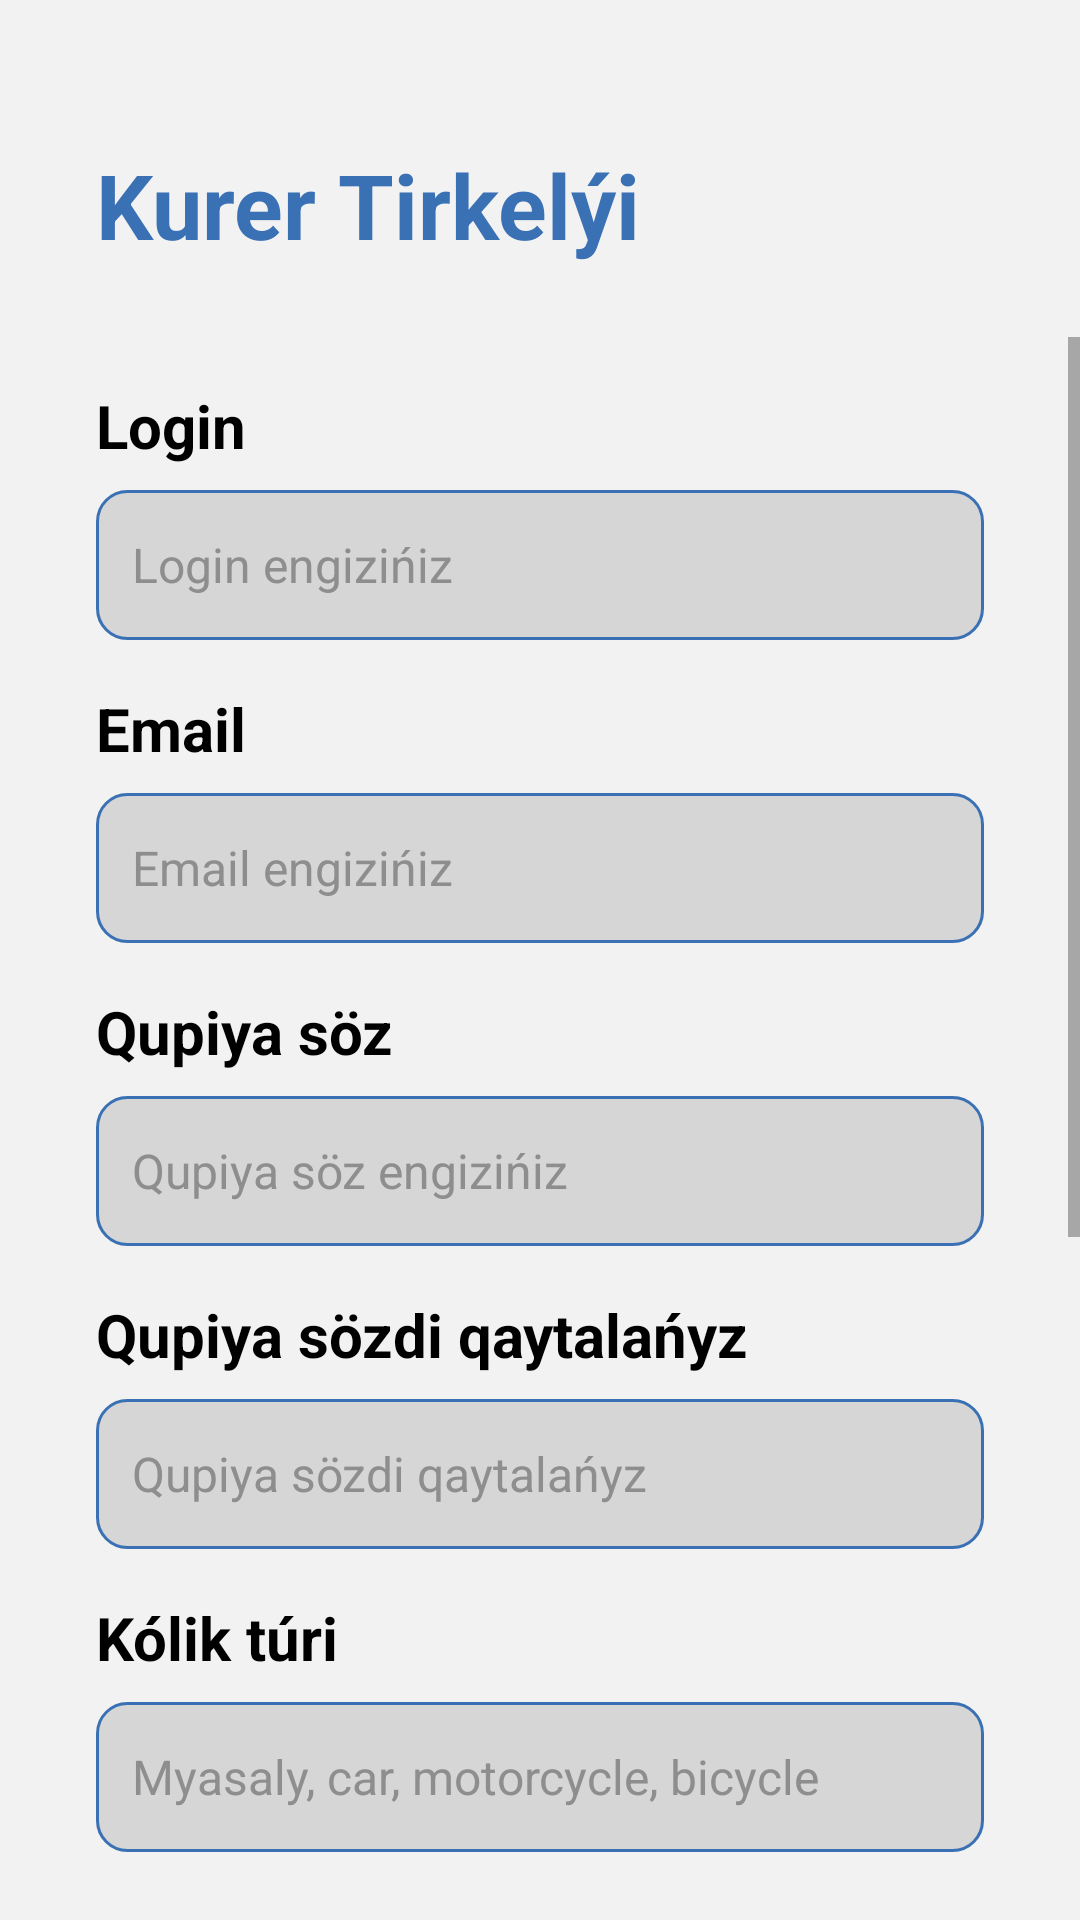

Layout XML and referenced resources for this Android screen:
<!-- AndroidManifest.xml: application theme Theme.DeliveryGO -->
<!-- res/layout/activity_registration_kur.xml -->
<?xml version="1.0" encoding="utf-8"?>
<androidx.constraintlayout.widget.ConstraintLayout xmlns:android="http://schemas.android.com/apk/res/android"
    xmlns:app="http://schemas.android.com/apk/res-auto"
    android:layout_width="match_parent"
    android:layout_height="match_parent"
    android:background="#F2F2F2">

    
    <TextView
        android:id="@+id/textViewKur"
        android:layout_width="wrap_content"
        android:layout_height="wrap_content"
        android:layout_marginStart="32dp"
        android:layout_marginTop="48dp"
        android:text="Kurer Tirkelýi"
        android:textColor="#3A70B4"
        android:textSize="30sp"
        android:textStyle="bold"
        app:layout_constraintStart_toStartOf="parent"
        app:layout_constraintTop_toTopOf="parent" />

    
    <ScrollView
        android:layout_width="match_parent"
        android:layout_height="0dp"
        android:layout_marginTop="24dp"
        android:paddingBottom="16dp"
        app:layout_constraintTop_toBottomOf="@+id/textViewKur"
        app:layout_constraintBottom_toBottomOf="parent"
        app:layout_constraintStart_toStartOf="parent"
        app:layout_constraintEnd_toEndOf="parent">

        <LinearLayout
            android:layout_width="match_parent"
            android:layout_height="wrap_content"
            android:orientation="vertical"
            android:paddingStart="32dp"
            android:paddingEnd="32dp"
            android:paddingTop="16dp"
            android:paddingBottom="16dp"
            android:gravity="center_horizontal" > 

            
            <TextView
                android:layout_width="match_parent"
                android:layout_height="wrap_content"
                android:text="Login"
                android:textColor="@color/black"
                android:textSize="20sp"
                android:textStyle="bold" />

            <EditText
                android:id="@+id/loginTxtKur"
                android:layout_width="match_parent"
                android:layout_height="50dp"
                android:layout_marginTop="8dp"
                android:background="@drawable/input_field_bg"
                android:ems="10"
                android:hint="Login engizińiz"
                android:inputType="textPersonName"
                android:padding="12dp"
                android:textColor="@color/black"
                android:textColorHint="#8e8e8e"
                android:textSize="16sp" />

            
            <TextView
                android:layout_width="match_parent"
                android:layout_height="wrap_content"
                android:layout_marginTop="16dp"
                android:text="Email"
                android:textColor="@color/black"
                android:textSize="20sp"
                android:textStyle="bold" />

            <EditText
                android:id="@+id/emailTxtKur"
                android:layout_width="match_parent"
                android:layout_height="50dp"
                android:layout_marginTop="8dp"
                android:background="@drawable/input_field_bg"
                android:ems="10"
                android:hint="Email engizińiz"
                android:inputType="textEmailAddress"
                android:padding="12dp"
                android:textColor="@color/black"
                android:textColorHint="#8e8e8e"
                android:textSize="16sp" />

            
            <TextView
                android:layout_width="match_parent"
                android:layout_height="wrap_content"
                android:layout_marginTop="16dp"
                android:text="Qupiya söz"
                android:textColor="@color/black"
                android:textSize="20sp"
                android:textStyle="bold" />

            <EditText
                android:id="@+id/passTxtKur"
                android:layout_width="match_parent"
                android:layout_height="50dp"
                android:layout_marginTop="8dp"
                android:background="@drawable/input_field_bg"
                android:ems="10"
                android:hint="Qupiya söz engizińiz"
                android:inputType="textPassword"
                android:padding="12dp"
                android:textColor="@color/black"
                android:textColorHint="#8e8e8e"
                android:textSize="16sp" />

            
            <TextView
                android:layout_width="match_parent"
                android:layout_height="wrap_content"
                android:layout_marginTop="16dp"
                android:text="Qupiya sözdi qaytalańyz"
                android:textColor="@color/black"
                android:textSize="20sp"
                android:textStyle="bold" />

            <EditText
                android:id="@+id/passTxt2Kur"
                android:layout_width="match_parent"
                android:layout_height="50dp"
                android:layout_marginTop="8dp"
                android:background="@drawable/input_field_bg"
                android:ems="10"
                android:hint="Qupiya sözdi qaytalańyz"
                android:inputType="textPassword"
                android:padding="12dp"
                android:textColor="@color/black"
                android:textColorHint="#8e8e8e"
                android:textSize="16sp" />

            
            <TextView
                android:layout_width="match_parent"
                android:layout_height="wrap_content"
                android:layout_marginTop="16dp"
                android:text="Kólik túri"
                android:textColor="@color/black"
                android:textSize="20sp"
                android:textStyle="bold" />

            <EditText
                android:id="@+id/vehicleTypeTxtKur"
                android:layout_width="match_parent"
                android:layout_height="50dp"
                android:layout_marginTop="8dp"
                android:background="@drawable/input_field_bg"
                android:ems="10"
                android:hint="Myasaly, car, motorcycle, bicycle"
                android:inputType="text"
                android:padding="12dp"
                android:textColor="@color/black"
                android:textColorHint="#8e8e8e"
                android:textSize="16sp" />

            
            <TextView
                android:layout_width="match_parent"
                android:layout_height="wrap_content"
                android:layout_marginTop="16dp"
                android:text="Memlekettik nómir"
                android:textColor="@color/black"
                android:textSize="20sp"
                android:textStyle="bold" />

            <EditText
                android:id="@+id/licensePlateTxtKur"
                android:layout_width="match_parent"
                android:layout_height="50dp"
                android:layout_marginTop="8dp"
                android:background="@drawable/input_field_bg"
                android:ems="10"
                android:hint="Memlekettik nómir (bolsa)"
                android:inputType="text"
                android:padding="12dp"
                android:textColor="@color/black"
                android:textColorHint="#8e8e8e"
                android:textSize="16sp" />

            
            <TextView
                android:layout_width="match_parent"
                android:layout_height="wrap_content"
                android:layout_marginTop="16dp"
                android:text="Júrgizwşı kýäliginiń nómiri"
                android:textColor="@color/black"
                android:textSize="20sp"
                android:textStyle="bold" />

            <EditText
                android:id="@+id/driverLicenseNumberTxtKur"
                android:layout_width="match_parent"
                android:layout_height="50dp"
                android:layout_marginTop="8dp"
                android:background="@drawable/input_field_bg"
                android:ems="10"
                android:hint="Júrgizwşı kýäliginiń nómiri"
                android:inputType="text"
                android:padding="12dp"
                android:textColor="@color/black"
                android:textColorHint="#8e8e8e"
                android:textSize="16sp" />

            
            <androidx.appcompat.widget.AppCompatButton
                android:id="@+id/regKurBtn"
                style="@style/Widget.AppCompat.Button"
                android:layout_width="match_parent"
                android:layout_height="50dp"
                android:layout_marginTop="32dp"
                android:background="@drawable/login_btn_bg"
                android:text="Kurer retinde tirkelw"
                android:textAlignment="center"
                android:textColor="#ffffff"
                android:textSize="22sp"
                android:textStyle="bold" />

            
            <TextView
                android:id="@+id/logTxtKur"
                android:layout_width="match_parent"
                android:layout_height="wrap_content"
                android:layout_marginTop="24dp"
                android:text="Akkaýntyńyz bar ma? Kirw"
                android:textAlignment="center"
                android:textColor="#808080"
                android:textSize="16sp"
                android:textStyle="italic" />

            <TextView
                android:id="@+id/clientRegTxtKur"
                android:layout_width="match_parent"
                android:layout_height="wrap_content"
                android:text="Klient retinde tirkelw"
                android:textAlignment="center"
                android:textColor="#3A70B4"
                android:textSize="16sp"
                android:textStyle="bold"
                android:layout_marginTop="12dp"
                android:layout_marginBottom="16dp"/> 

        </LinearLayout>
    </ScrollView>
</androidx.constraintlayout.widget.ConstraintLayout>
<!-- resources referenced by this layout -->
<resources>
  <color name="black">#FF000000</color>
  <!-- drawable input_field_bg (drawable) -->
  <?xml version="1.0" encoding="utf-8"?>
  <shape xmlns:android="http://schemas.android.com/apk/res/android">
      <solid android:color="#D7D6D7"/>
      <stroke android:width="1dp" android:color="#3A70B4"/>
      <corners android:radius="10dp"/>
  </shape>
  <!-- drawable login_btn_bg (drawable) -->
  <?xml version="1.0" encoding="utf-8"?>
  <shape android:shape="rectangle" xmlns:android="http://schemas.android.com/apk/res/android">
      <solid android:color="#3A70B4"/> 
      <corners android:radius="10dp"/>
  </shape>
  <style name="Theme.DeliveryGO" parent="Theme.MaterialComponents.DayNight.NoActionBar">
          
          <item name="colorPrimary">@color/purple_500</item>
          <item name="colorPrimaryVariant">@color/purple_700</item>
          <item name="colorOnPrimary">@color/white</item>
  
          
          <item name="colorSecondary">@color/teal_200</item>
          <item name="colorSecondaryVariant">@color/teal_700</item>
          <item name="colorOnSecondary">@color/black</item>
  
          
          <item name="android:statusBarColor">?attr/colorPrimaryVariant</item>
      </style>
  <color name="purple_500">#FF6200EE</color>
  <color name="purple_700">#FF3700B3</color>
  <color name="white">#FFFFFFFF</color>
  <color name="teal_200">#FF03DAC5</color>
  <color name="teal_700">#FF018786</color>
</resources>
